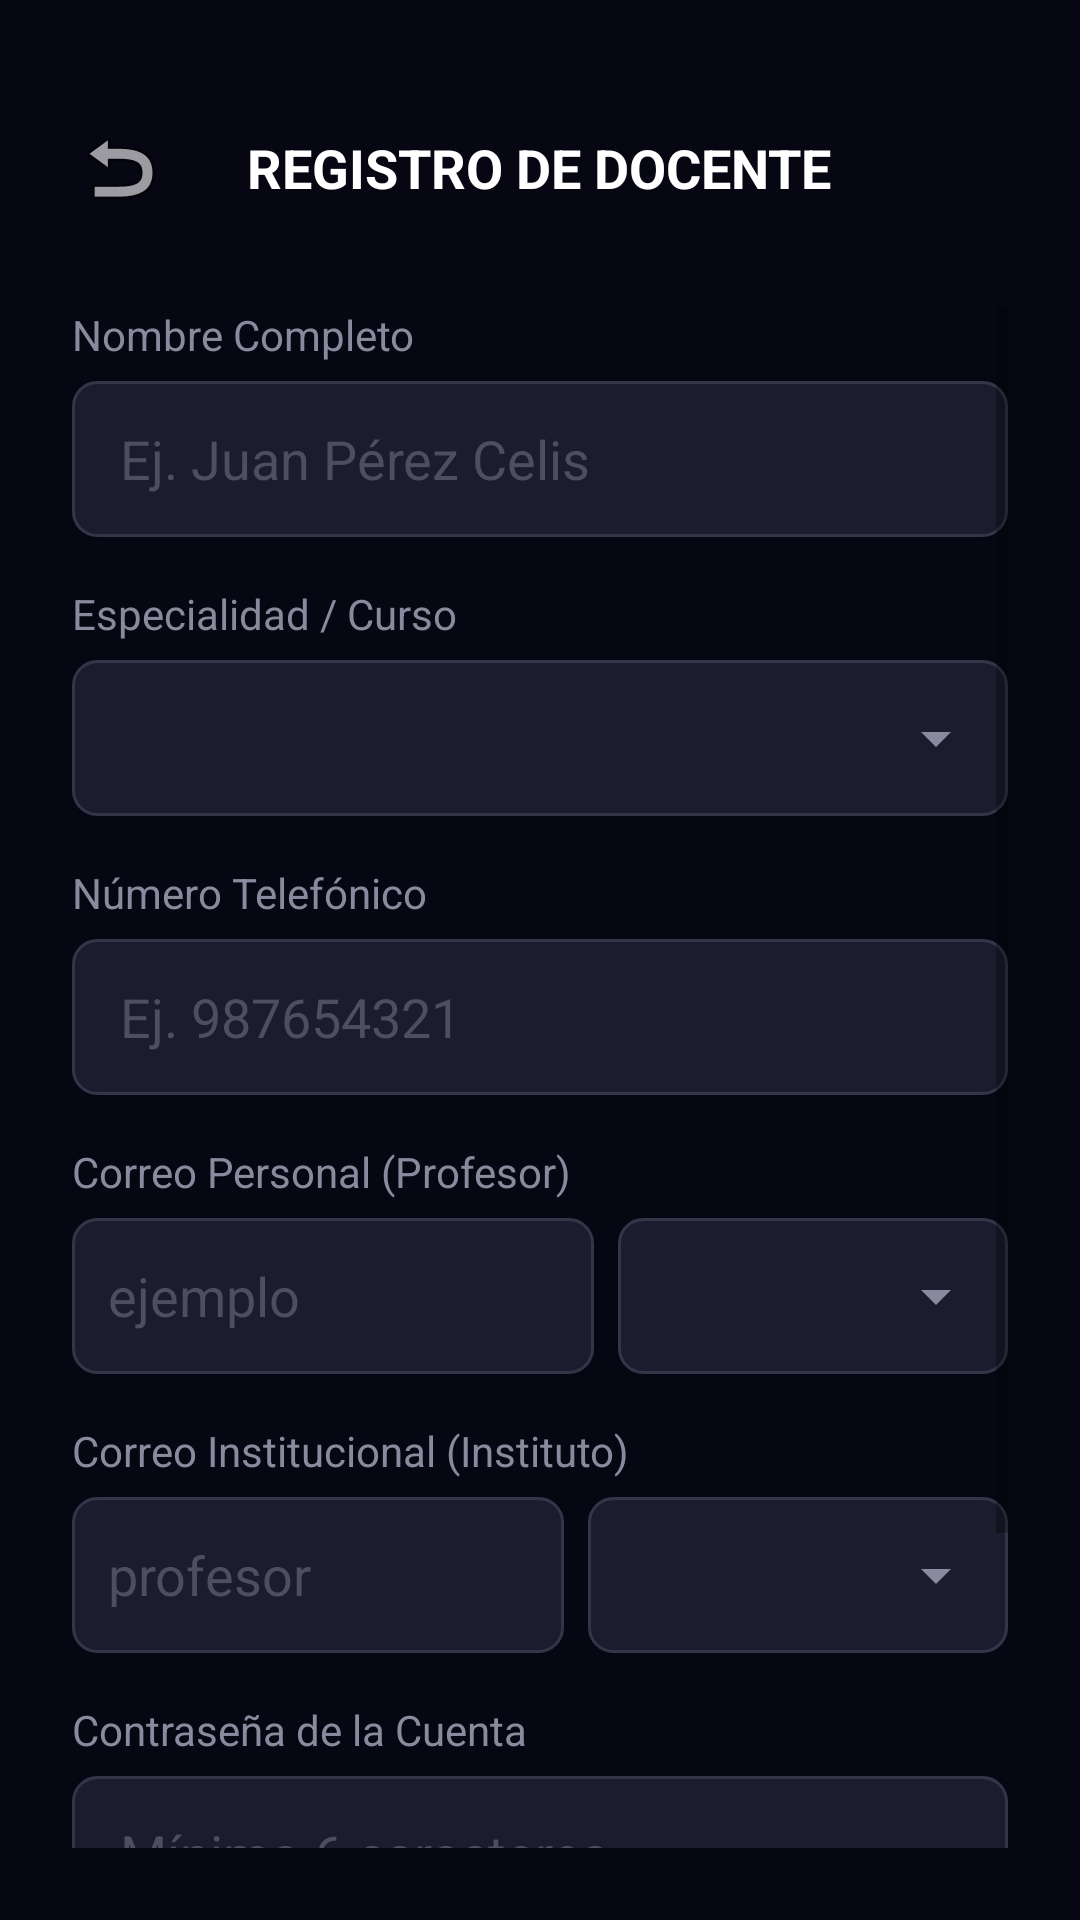

Produce the Android XML layout that renders to this screen, including the resource entries it uses.
<!-- AndroidManifest.xml: application theme Theme.AsisteCSR -->
<!-- res/layout/activity_register_profesor.xml -->
<?xml version="1.0" encoding="utf-8"?>
<LinearLayout
    xmlns:android="http://schemas.android.com/apk/res/android"
    android:layout_width="match_parent"
    android:layout_height="match_parent"
    android:background="#070714"
    android:orientation="vertical"
    android:padding="24dp"
    android:gravity="center_horizontal">

    <RelativeLayout
        android:layout_width="match_parent"
        android:layout_height="wrap_content"
        android:layout_marginTop="16dp"
        android:layout_marginBottom="30dp">

        <ImageView
            android:id="@+id/btnRegProfesorVolver"
            android:layout_width="32dp"
            android:layout_height="32dp"
            android:layout_alignParentStart="true"
            android:layout_centerInParent="true"
            android:src="@android:drawable/ic_menu_revert"
            android:contentDescription="@string/desc_volver" />

        <TextView
            android:layout_width="wrap_content"
            android:layout_height="wrap_content"
            android:layout_centerInParent="true"
            android:text="@string/titulo_registro_docente"
            android:textColor="#FFFFFF"
            android:textSize="18sp"
            android:textStyle="bold" />
    </RelativeLayout>

    <ScrollView
        android:layout_width="match_parent"
        android:layout_height="0dp"
        android:layout_weight="1"
        android:fillViewport="true">

        <LinearLayout
            android:layout_width="match_parent"
            android:layout_height="wrap_content"
            android:orientation="vertical"
            android:gravity="center_horizontal">

            <TextView
                android:layout_width="match_parent"
                android:layout_height="wrap_content"
                android:text="@string/label_nombre_completo"
                android:textColor="#8A8A9E"
                android:textSize="14sp"
                android:layout_marginBottom="6dp"/>
            <EditText
                android:id="@+id/edtProfesorNombre"
                android:layout_width="match_parent"
                android:layout_height="52dp"
                android:background="@drawable/fondo_edittext_moderno"
                android:hint="@string/hint_nombre_profesor"
                android:textColorHint="#4E4E61"
                android:textColor="#FFFFFF"
                android:paddingHorizontal="16dp"
                android:inputType="textPersonName"
                android:autofillHints="name"
                android:layout_marginBottom="16dp"/>

            <TextView
                android:layout_width="match_parent"
                android:layout_height="wrap_content"
                android:text="@string/label_especialidad"
                android:textColor="#8A8A9E"
                android:textSize="14sp"
                android:layout_marginBottom="6dp"/>
            <Spinner
                android:id="@+id/spinnerProfesorEspecialidad"
                android:layout_width="match_parent"
                android:layout_height="52dp"
                android:background="@drawable/fondo_spinner_moderno"
                android:paddingHorizontal="16dp"
                android:layout_marginBottom="16dp"
                android:spinnerMode="dropdown"/>

            <TextView
                android:layout_width="match_parent"
                android:layout_height="wrap_content"
                android:text="@string/label_numero_telefonico"
                android:textColor="#8A8A9E"
                android:textSize="14sp"
                android:layout_marginBottom="6dp"/>
            <EditText
                android:id="@+id/edtProfesorNumero"
                android:layout_width="match_parent"
                android:layout_height="52dp"
                android:background="@drawable/fondo_edittext_moderno"
                android:hint="@string/hint_numero_telefonico"
                android:textColorHint="#4E4E61"
                android:textColor="#FFFFFF"
                android:paddingHorizontal="16dp"
                android:inputType="phone"
                android:autofillHints="phoneNumber"
                android:layout_marginBottom="16dp"/>

            <TextView
                android:layout_width="match_parent"
                android:layout_height="wrap_content"
                android:text="@string/label_correo_personal"
                android:textColor="#8A8A9E"
                android:textSize="14sp"
                android:layout_marginBottom="6dp"/>
            <LinearLayout
                android:layout_width="match_parent"
                android:layout_height="52dp"
                android:orientation="horizontal"
                android:layout_marginBottom="16dp">
                <EditText
                    android:id="@+id/edtProfesorEmailPrefijo"
                    android:layout_width="0dp"
                    android:layout_height="match_parent"
                    android:layout_weight="1"
                    android:background="@drawable/fondo_edittext_moderno"
                    android:hint="@string/hint_correo_prefijo"
                    android:textColorHint="#4E4E61"
                    android:textColor="#FFFFFF"
                    android:paddingHorizontal="12dp"
                    android:inputType="text"
                    android:singleLine="true"
                    android:autofillHints="emailAddress"/>
                <View
                    android:layout_width="8dp"
                    android:layout_height="match_parent"/>
                <Spinner
                    android:id="@+id/spinnerProfesorEmailDominio"
                    android:layout_width="wrap_content"
                    android:layout_height="match_parent"
                    android:minWidth="130dp"
                    android:background="@drawable/fondo_spinner_moderno"
                    android:paddingHorizontal="8dp"
                    android:spinnerMode="dropdown"/>
            </LinearLayout>

            <TextView
                android:layout_width="match_parent"
                android:layout_height="wrap_content"
                android:text="@string/label_correo_institucional"
                android:textColor="#8A8A9E"
                android:textSize="14sp"
                android:layout_marginBottom="6dp"/>
            <LinearLayout
                android:layout_width="match_parent"
                android:layout_height="52dp"
                android:orientation="horizontal"
                android:layout_marginBottom="16dp">
                <EditText
                    android:id="@+id/edtProfesorEmailInstPrefijo"
                    android:layout_width="0dp"
                    android:layout_height="match_parent"
                    android:layout_weight="1"
                    android:background="@drawable/fondo_edittext_moderno"
                    android:hint="@string/hint_profesor_prefijo"
                    android:textColorHint="#4E4E61"
                    android:textColor="#FFFFFF"
                    android:paddingHorizontal="12dp"
                    android:inputType="text"
                    android:singleLine="true"
                    android:autofillHints="emailAddress"/>
                <View
                    android:layout_width="8dp"
                    android:layout_height="match_parent"/>
                <Spinner
                    android:id="@+id/spinnerProfesorEmailInstDominio"
                    android:layout_width="wrap_content"
                    android:layout_height="match_parent"
                    android:minWidth="140dp"
                    android:background="@drawable/fondo_spinner_moderno"
                    android:paddingHorizontal="8dp"
                    android:spinnerMode="dropdown"/>
            </LinearLayout>

            <TextView
                android:layout_width="match_parent"
                android:layout_height="wrap_content"
                android:text="@string/label_contrasena_cuenta"
                android:textColor="#8A8A9E"
                android:textSize="14sp"
                android:layout_marginBottom="6dp"/>
            <EditText
                android:id="@+id/edtProfesorPassword"
                android:layout_width="match_parent"
                android:layout_height="52dp"
                android:background="@drawable/fondo_edittext_moderno"
                android:hint="@string/hint_min_caracteres"
                android:textColorHint="#4E4E61"
                android:textColor="#FFFFFF"
                android:paddingHorizontal="16dp"
                android:inputType="textPassword"
                android:autofillHints="password"
                android:layout_marginBottom="30dp"/>

            <androidx.appcompat.widget.AppCompatButton
                android:id="@+id/btnProfesorCrearCuenta"
                android:layout_width="240dp"
                android:layout_height="50dp"
                android:background="@drawable/fondo_btn_volver"
                android:text="@string/btn_registrar_docente"
                android:textColor="#FFFFFF"
                android:textStyle="bold"
                android:layout_marginBottom="24dp"/>
        </LinearLayout>
    </ScrollView>
</LinearLayout>
<!-- resources referenced by this layout -->
<resources>
  <!-- drawable fondo_btn_volver (drawable) -->
  <?xml version="1.0" encoding="utf-8"?>
  <shape xmlns:android="http://schemas.android.com/apk/res/android"
      android:shape="rectangle">
      <solid android:color="#E65100" />
      <corners android:radius="24dp" />
  </shape>
  <!-- drawable fondo_edittext_moderno (drawable) -->
  <?xml version="1.0" encoding="utf-8"?>
  <shape xmlns:android="http://schemas.android.com/apk/res/android">
      <solid android:color="#1C1C2E" />
      <corners android:radius="8dp" />
      <stroke
          android:width="1dp"
          android:color="#35354A" />
  </shape>
  <!-- drawable fondo_spinner_moderno (drawable) -->
  <?xml version="1.0" encoding="utf-8"?>
  <layer-list xmlns:android="http://schemas.android.com/apk/res/android">
      <item>
          <shape android:shape="rectangle">
              <solid android:color="#1C1C2E" />
              <corners android:radius="8dp" />
              <stroke
                  android:width="1dp"
                  android:color="#35354A" />
          </shape>
      </item>
      <item
          android:gravity="end|center_vertical"
          android:right="12dp">
          <vector
              android:width="24dp"
              android:height="24dp"
              android:viewportWidth="24"
              android:viewportHeight="24">
              <path
                  android:fillColor="#8A8A9E"
                  android:pathData="M7,10l5,5l5,-5z" />
          </vector>
      </item>
  </layer-list>
  <string name="btn_registrar_docente">REGISTRAR DOCENTE</string>
  <string name="desc_volver">Volver</string>
  <string name="hint_correo_prefijo">ejemplo</string>
  <string name="hint_min_caracteres">Mínimo 6 caracteres</string>
  <string name="hint_nombre_profesor">Ej. Juan Pérez Celis</string>
  <string name="hint_numero_telefonico">Ej. 987654321</string>
  <string name="hint_profesor_prefijo">profesor</string>
  <string name="label_contrasena_cuenta">Contraseña de la Cuenta</string>
  <string name="label_correo_institucional">Correo Institucional (Instituto)</string>
  <string name="label_correo_personal">Correo Personal (Profesor)</string>
  <string name="label_especialidad">Especialidad / Curso</string>
  <string name="label_nombre_completo">Nombre Completo</string>
  <string name="label_numero_telefonico">Número Telefónico</string>
  <string name="titulo_registro_docente">REGISTRO DE DOCENTE</string>
  <style name="Theme.AsisteCSR" parent="Theme.AppCompat.DayNight.NoActionBar">
          <item name="colorPrimary">@color/fondo_oscuro</item>
          <item name="colorPrimaryDark">@color/fondo_oscuro</item>
          <item name="colorAccent">@color/verde_neon</item>
      </style>
  <color name="fondo_oscuro">#0A0D14</color>
  <color name="verde_neon">#39FF14</color>
</resources>
